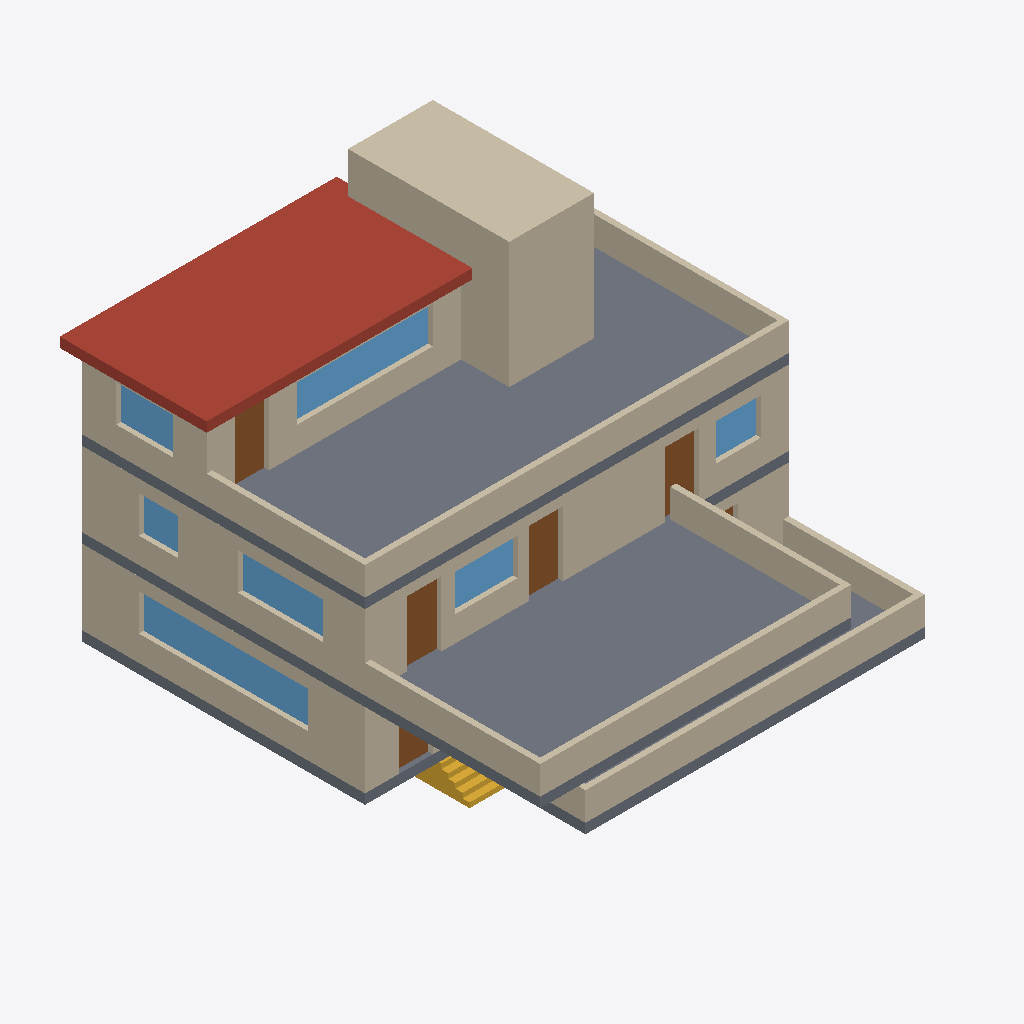
Isometric view of an IFC building model (IFC-SPF (STEP), schema IFC4, length unit metre), seen from the south-west, elements coloured by IFC class: 19 walls (beige), 7 windows (light blue), 6 doors (brown), 5 slabs (grey), 1 roof (red-brown), 1 stair flight (yellow).
Extent 15.4 m × 16.6 m × 13.1 m (x, y, z). Storeys (3): Cantilevered house - living / +0 m at 0.00 m; Cantilevered house - bedrooms / +3 m at 3.00 m; Cantilevered house - upper / +6 m at 6.00 m. Elements (69): 29 IfcWall, 19 IfcWindow, 12 IfcDoor, 6 IfcSlab, 1 IfcBuildingElementProxy, 1 IfcStair, 1 IfcStairFlight.

HEADER;
FILE_DESCRIPTION(('ViewDefinition [CoordinationView]'),'2;1');
FILE_NAME('fallingwater-master.ifc','2026-10-23T00:00:00',('Author'),('Organisation'),'ifcopenshell','ifcopenshell','');
FILE_SCHEMA(('IFC4'));
ENDSEC;
DATA;
#1=IFCPROJECT('1Lwtk6WuLM$vkyhDlp$8HL',$,'Cantilevered house over a stream',$,$,$,$,(#11),#6);
#55=IFCSITE('3ZTgGAszrIlBmllrVSeo4r',$,'Wooded ravine site',$,$,#54,$,$,.ELEMENT.,$,$,$,$,$);
#61=IFCBUILDING('0kZ$EiyFnP18bUjG5$U58O',$,'Cantilevered house',$,$,#60,$,$,.ELEMENT.,$,$,$);
#73=IFCBUILDINGSTOREY('1_g$4R7hTL7fDbJPbGz8V6',$,'Cantilevered house - living / +0 m',$,$,#72,$,$,.ELEMENT.,0.0);
#79=IFCBUILDINGSTOREY('2B3AGIkOfS8ghAe_hEWQ2y',$,'Cantilevered house - bedrooms / +3 m',$,$,#78,$,$,.ELEMENT.,3.0);
#85=IFCBUILDINGSTOREY('2yvX4WYinM_PcuhbszPMLJ',$,'Cantilevered house - upper / +6 m',$,$,#84,$,$,.ELEMENT.,6.0);
#176=IFCSLAB('32VKy_bPrVnukf68nLOGQ7',$,'Upper floor tray and roof terrace',$,$,#173,#175,$,.FLOOR.);
#194=IFCSLAB('1fWWTmpSHRa8qkBCH2Is50',$,'Roof slab',$,$,#191,#193,$,.ROOF.);
#158=IFCSLAB('1pCjEU7fLHufQX48c8wN6A',$,'Master terrace tray',$,$,#155,#157,$,.FLOOR.);
#1771=IFCWALL('0160VzU2XGqBIXxAWgCrS0',$,'Stone chimney stack',$,$,#1768,#1770,$,.STANDARD.);
#815=IFCWALL('3yFrvVQ$jNy965UH_ByjG_',$,'South wall L1',$,$,#812,#814,$,.STANDARD.);
#1117=IFCWALL('35CLyTFyvKYAzxblR70xzV',$,'West wall L1',$,$,#1114,#1116,$,.STANDARD.);
#1897=IFCWALL('0AS75V9JHPMuw9_6XUgDVh',$,'Parapet L2 S',$,$,#1894,#1896,$,.STANDARD.);
#609=IFCWALL('2N9rnwfJ5K8vPoFi_zx40d',$,'West wall L0',$,$,#606,#608,$,.STANDARD.);
#1789=IFCWALL('0nEx2VV6PLQB9WVoKcYCyN',$,'Parapet L0 S',$,$,#1786,#1788,$,.STANDARD.);
#1843=IFCWALL('1Hh0JaNVLSsfDnLq9y1Qy_',$,'Parapet L1 S',$,$,#1840,#1842,$,.STANDARD.);
#1473=IFCWALL('0SY$uEFOPN5PJa_gSfxH9C',$,'South wall L2',$,$,#1470,#1472,$,.STANDARD.);
#1915=IFCWALL('0P8eMIthzTH87jZiR7LaNL',$,'Parapet L2 E',$,$,#1912,#1914,$,.STANDARD.);
#1861=IFCWALL('3xi_qI0_HHQ8Hlne1bcZvg',$,'Parapet L1 W',$,$,#1858,#1860,$,.STANDARD.);
#269=IFCWALL('24uVG6r_fSARDWfdBBol62',$,'South wall L0',$,$,#266,#268,$,.STANDARD.);
#1879=IFCWALL('3V3qTBJWbRzhf282EGGCft',$,'Parapet L1 E',$,$,#1876,#1878,$,.STANDARD.);
#646=IFCWINDOW('3d6c3STnLSKAONtf18IDk6',$,'Window L0/W/o0',$,$,#643,#645,$,1.3000000000000003,6.0,.WINDOW.,.SINGLE_PANEL.,$);
#1951=IFCWALL('2vYv9rM7nKYxFYL0vEHcKc',$,'Parapet L2 W',$,$,#1948,#1950,$,.STANDARD.);
#1623=IFCWALL('2NGOTSaPjI2vywn0QjYCXj',$,'West wall L2',$,$,#1620,#1622,$,.STANDARD.);
#122=IFCSLAB('1GQ9Ky2CjR996U6p2tKjrG',$,'Living terrace tray',$,$,#119,#121,$,.FLOOR.);
#1548=IFCWINDOW('3vsKrpmwLR2BpjP_uISL7W',$,'Window L2/S/o1',$,$,#1545,#1547,$,1.3000000000000003,4.8,.WINDOW.,.SINGLE_PANEL.,$);
#140=IFCSLAB('2A0cIgiZvMqRJdfE33CQBX',$,'Bedroom floor tray',$,$,#137,#139,$,.FLOOR.);
#104=IFCSLAB('1O8YSn72DS4hFw1W_zkk9i',$,'Main floor tray',$,$,#101,#103,$,.FLOOR.);
#1825=IFCWALL('3u1SCoXbbJaeg6Oytg_eBK',$,'Parapet L0 E',$,$,#1822,#1824,$,.STANDARD.);
#1154=IFCWINDOW('0Q0GVF2gPJK8xsjgw3b8_D',$,'Window L1/W/o0',$,$,#1151,#1153,$,1.3000000000000003,3.0,.WINDOW.,.SINGLE_PANEL.,$);
#2000=IFCSTAIRFLIGHT('0_bwMrgbjKEQ4nQTiLlrvT',$,'Hatch stair to the stream',$,$,#1997,#1999,$,15,14,0.17333333333333334,0.25,.STRAIGHT.);
#890=IFCWINDOW('1wtUThevvQFg1qC4mDEL55',$,'Window L1/S/o1',$,$,#887,#889,$,1.3000000000000003,2.2,.WINDOW.,.SINGLE_PANEL.,$);
#852=IFCDOOR('1Me7$QlePKUAVSDDt42sCf',$,'Door L1/S/o0',$,$,#849,#851,$,2.3,1.2,.DOOR.,.SINGLE_SWING_LEFT.,$);
#928=IFCDOOR('1LEYa4hePPU8HHAWg7g5ZK',$,'Door L1/S/o2',$,$,#925,#927,$,2.3,1.2,.DOOR.,.SINGLE_SWING_LEFT.,$);
#1510=IFCDOOR('3VPcRqhQjLHQhQ5t0zaQIk',$,'Door L2/S/o0',$,$,#1507,#1509,$,2.3,1.2,.DOOR.,.SINGLE_SWING_LEFT.,$);
#1660=IFCWINDOW('2bu7WxsPvGO84rc8iCpUVH',$,'Window L2/W/o0',$,$,#1657,#1659,$,1.3000000000000003,2.0,.WINDOW.,.SINGLE_PANEL.,$);
#966=IFCDOOR('0swmWRDB5Qpg3Mjo1e4CzB',$,'Door L1/S/o3',$,$,#963,#965,$,2.3,1.2,.DOOR.,.SINGLE_SWING_LEFT.,$);
#1004=IFCWINDOW('2QCpbWC7rRcuwrHkB1LbRO',$,'Window L1/S/o4',$,$,#1001,#1003,$,1.3000000000000003,1.6,.WINDOW.,.SINGLE_PANEL.,$);
#1192=IFCWINDOW('1LYK2c2uTPMPoSF96HTPpR',$,'Window L1/W/o1',$,$,#1189,#1191,$,1.3000000000000003,1.4,.WINDOW.,.SINGLE_PANEL.,$);
#477=IFCWALL('30zuFn1vLHxgvopB6qVRl8',$,'North wall L0',$,$,#474,#476,$,.STANDARD.);
#1023=IFCWALL('0DlyGbRZbKivmcMXNSn5xF',$,'North wall L1',$,$,#1020,#1022,$,.STANDARD.);
#1567=IFCWALL('3_gLLnPM5ICfeJNP7IHW_T',$,'North wall L2',$,$,#1564,#1566,$,.STANDARD.);
#306=IFCDOOR('3yZ3q3D25UsefAnIoNeF1y',$,'Door L0/S/o0',$,$,#303,#305,$,2.3,1.2,.DOOR.,.SINGLE_SWING_LEFT.,$);
#1807=IFCWALL('0k8fyeTbDKgOgPCTP2dchI',$,'Parapet L0 W',$,$,#1804,#1806,$,.STANDARD.);
#458=IFCDOOR('1DgrHI0IzI29efG_xdMVJ$',$,'Door L0/S/o4',$,$,#455,#457,$,2.3,1.2,.DOOR.,.SINGLE_SWING_LEFT.,$);
ENDSEC;
